Run: headless pygame with SDL's dummy video driver; simulated clock (each Clock.tick advances the game by its frame time, no real sleeping); random seed 0; keys injected as events and as key.get_pressed() state; no mouse input.
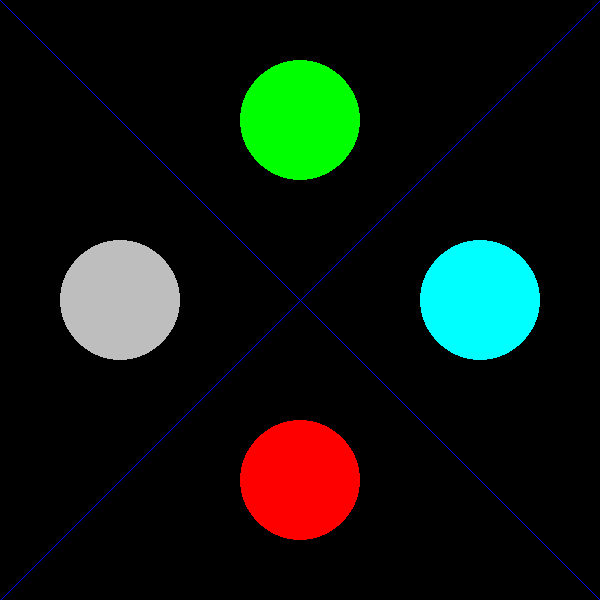
Frame 1 of 4 · flips 1–60 · no input
Frame 2 of 4 · flips 61–180 · tapped SPACE, RETURN · held RIGHT (→), D · screen unchanged from frame 1, image omitted
Frame 3 of 4 · flips 181–300 · held DOWN (↓), S · screen unchanged from frame 2, image omitted
Frame 4 of 4 · flips 301–420 · held LEFT (←), A, UP (↑), W · screen unchanged from frame 3, image omitted

The pygame program that drew these frames:

import pygame

def main():
    pygame.init()
    while True:
        for event in pygame.event.get():
            if event.type ==pygame.QUIT:
                break
        screen = pygame.display.set_mode((600, 600))
        pygame.draw.line(screen, 'blue', (0, 0), (600, 600))
        pygame.draw.line(screen, 'blue', (600, 0), (0, 600))
        pygame.draw.circle(screen, 'green', (300, 120), 60)
        pygame.draw.circle(screen, 'gray', (120, 300), 60)
        pygame.draw.circle(screen, 'red', (300, 480), 60)
        pygame.draw.circle(screen, 'cyan', (480, 300), 60)
        pygame.display.update()

main()
